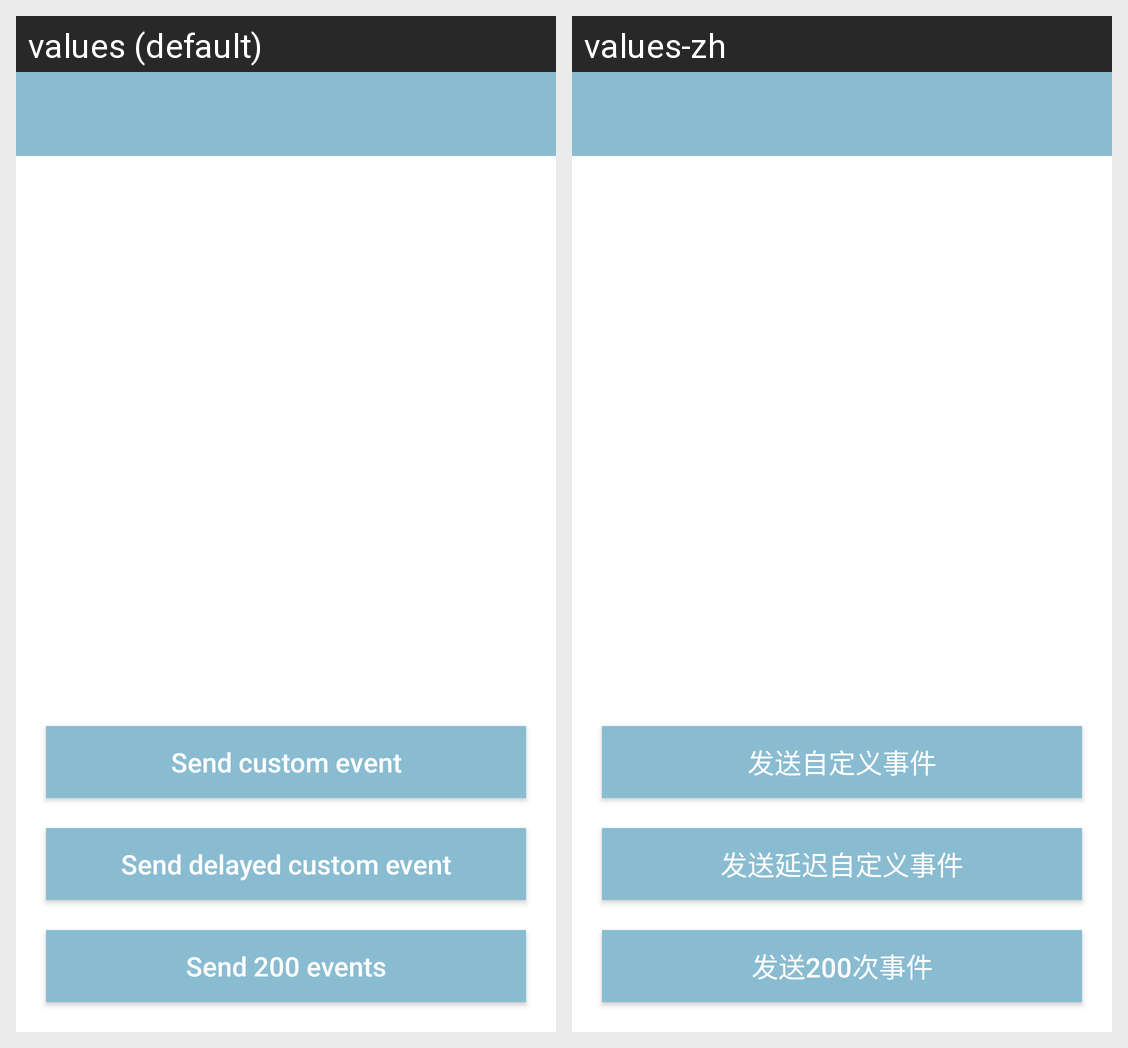

Here is an Android app screen in its default locale and in the app's own translations. Write out the translated-string differences for the strings that appear on this screen.
Android screen res/layout/activity_test.xml rendered under 2 locales, left to right: values (default), values-zh. Device: Nexus 5 (rendered at 1080×1920; each locale shown at half size, 540×960, under a caption strip naming it); theme AppTheme.
Strings drawn on this screen, with the default value and each locale's value (text and hints the layout hard-codes, and strings that could not be matched under every locale, appear in the picture but are not listed):

sendCustomEvent
  values: Send custom event
  values-zh: 发送自定义事件

sendCustomEventDelay
  values: Send delayed custom event
  values-zh: 发送延迟自定义事件

sendManyEvent
  values: Send 200 events
  values-zh: 发送200次事件
